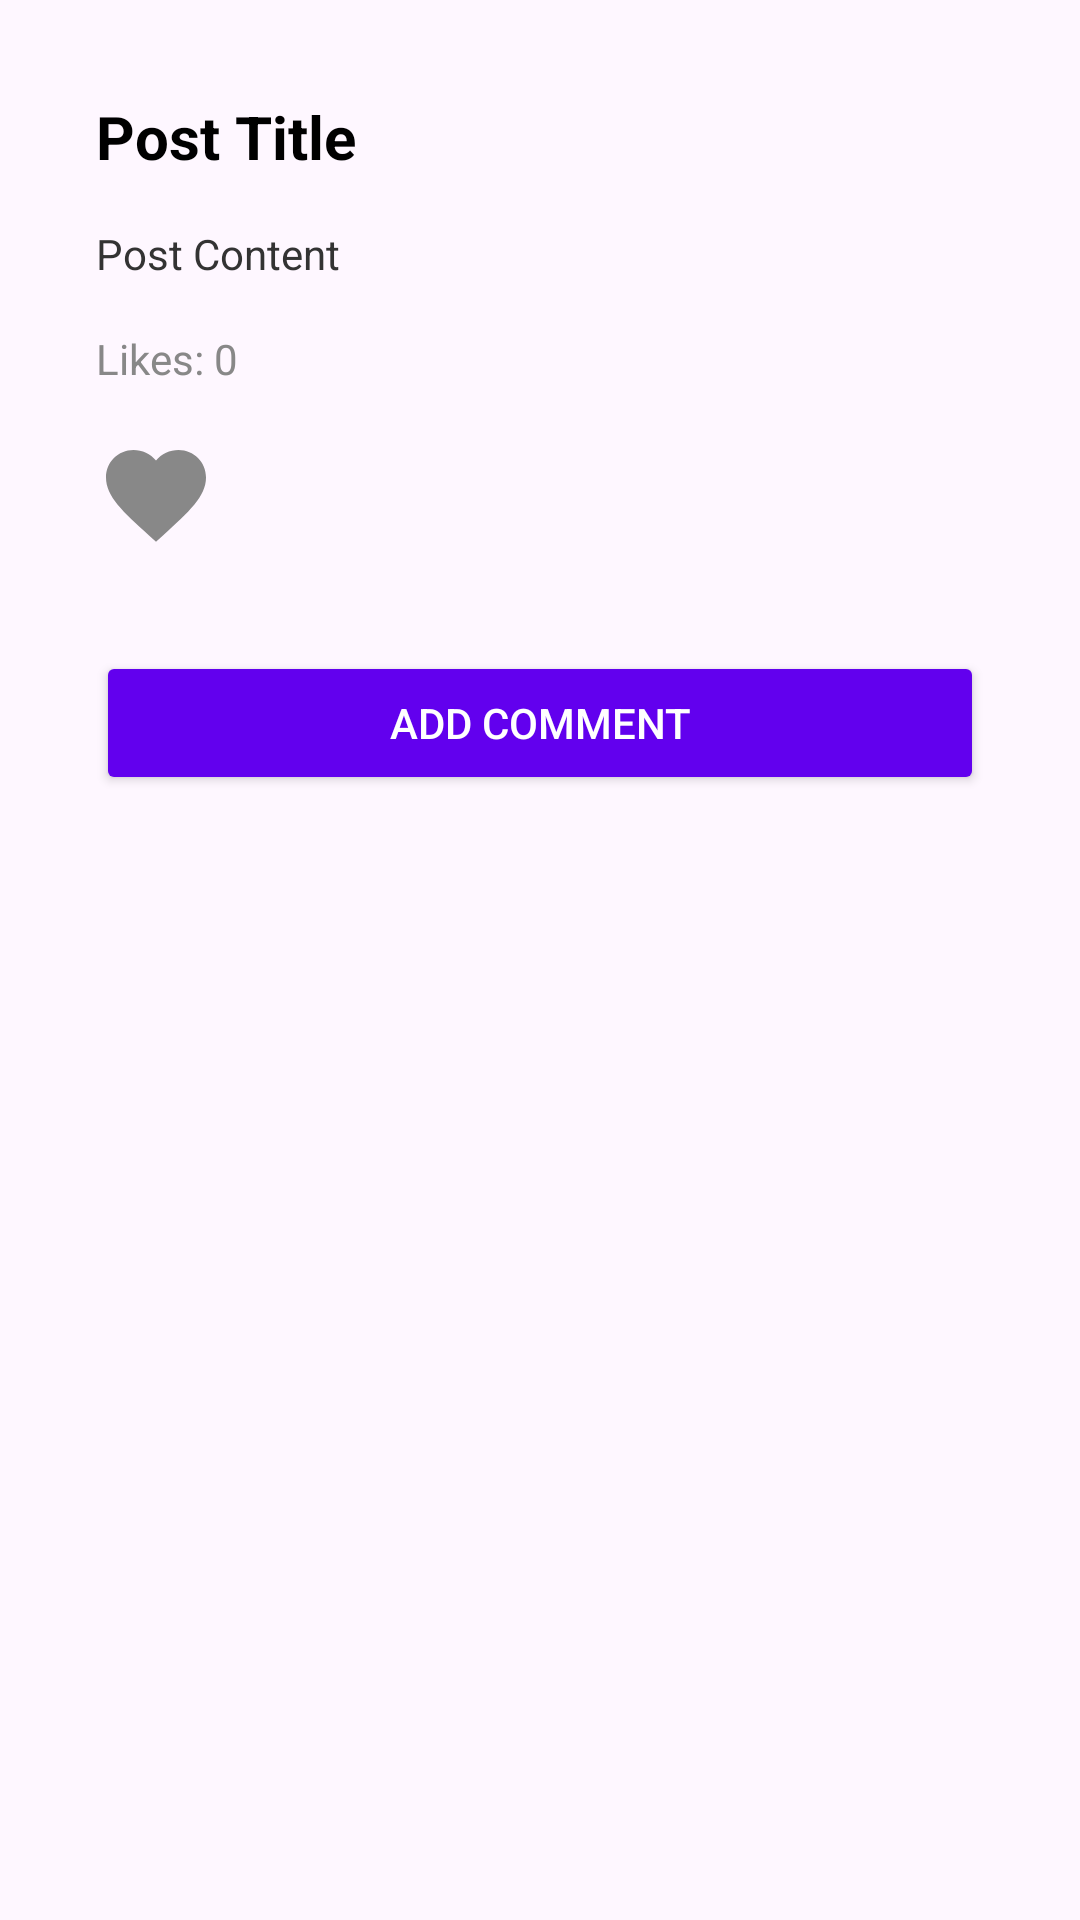

This screen was rendered from an Android layout file. Write that file and the resources it references.
<!-- AndroidManifest.xml: application theme Theme.BloggingPlatformGroupA -->
<!-- res/layout/activity_post_detail.xml -->
<?xml version="1.0" encoding="utf-8"?>
<LinearLayout xmlns:android="http://schemas.android.com/apk/res/android"
    android:layout_width="match_parent"
    android:layout_height="match_parent"
    android:orientation="vertical"
    android:padding="32dp"
    android:gravity="start|top">

    <TextView
        android:id="@+id/postTitleTextView"
        android:layout_width="match_parent"
        android:layout_height="wrap_content"
        android:text="Post Title"
        android:textSize="20sp"
        android:textStyle="bold"
        android:textColor="#000000" />

    <TextView
        android:id="@+id/postContentTextView"
        android:layout_width="match_parent"
        android:layout_height="wrap_content"
        android:text="Post Content"
        android:textColor="#333333"
        android:layout_marginTop="16dp" />

    <TextView
        android:id="@+id/likeCountTextView"
        android:layout_width="wrap_content"
        android:layout_height="wrap_content"
        android:text="Likes: 0"
        android:textColor="#888888"
        android:layout_marginTop="16dp" />

    <ImageView
        android:id="@+id/likeImageView"
        android:layout_width="40dp"
        android:layout_height="40dp"
        android:src="@drawable/ic_unliked"
        android:layout_marginTop="16dp" />

    <Button
        android:id="@+id/commentButton"
        android:layout_width="match_parent"
        android:layout_height="wrap_content"
        android:text="Add Comment"
        android:layout_marginTop="32dp"
        android:backgroundTint="#6200EE"
        android:textColor="#FFFFFF"
        android:layout_marginBottom="16dp"/>

</LinearLayout>
<!-- resources referenced by this layout -->
<resources>
  <!-- drawable ic_unliked (drawable) -->
  <?xml version="1.0" encoding="utf-8"?>
  <vector xmlns:android="http://schemas.android.com/apk/res/android"
      android:width="24dp"
      android:height="24dp"
      android:viewportWidth="24"
      android:viewportHeight="24">
      <path
          android:fillColor="#888888"
          android:pathData="M12,21.35l-1.45-1.32C5.4,15.36 2,12.28 2,8.5 2,5.42 4.42,3 7.5,3c1.74,0 3.41.81 4.5,2.09C13.09,3.81 14.76,3 16.5,3 19.58,3 22,5.42 22,8.5c0,3.78-3.4,6.86-8.55,11.54L12,21.35z"/>
  </vector>
  <style name="Theme.BloggingPlatformGroupA" parent="Base.Theme.BloggingPlatformGroupA" />
  <style name="Base.Theme.BloggingPlatformGroupA" parent="Theme.Material3.DayNight.NoActionBar">
          
          
      </style>
</resources>
